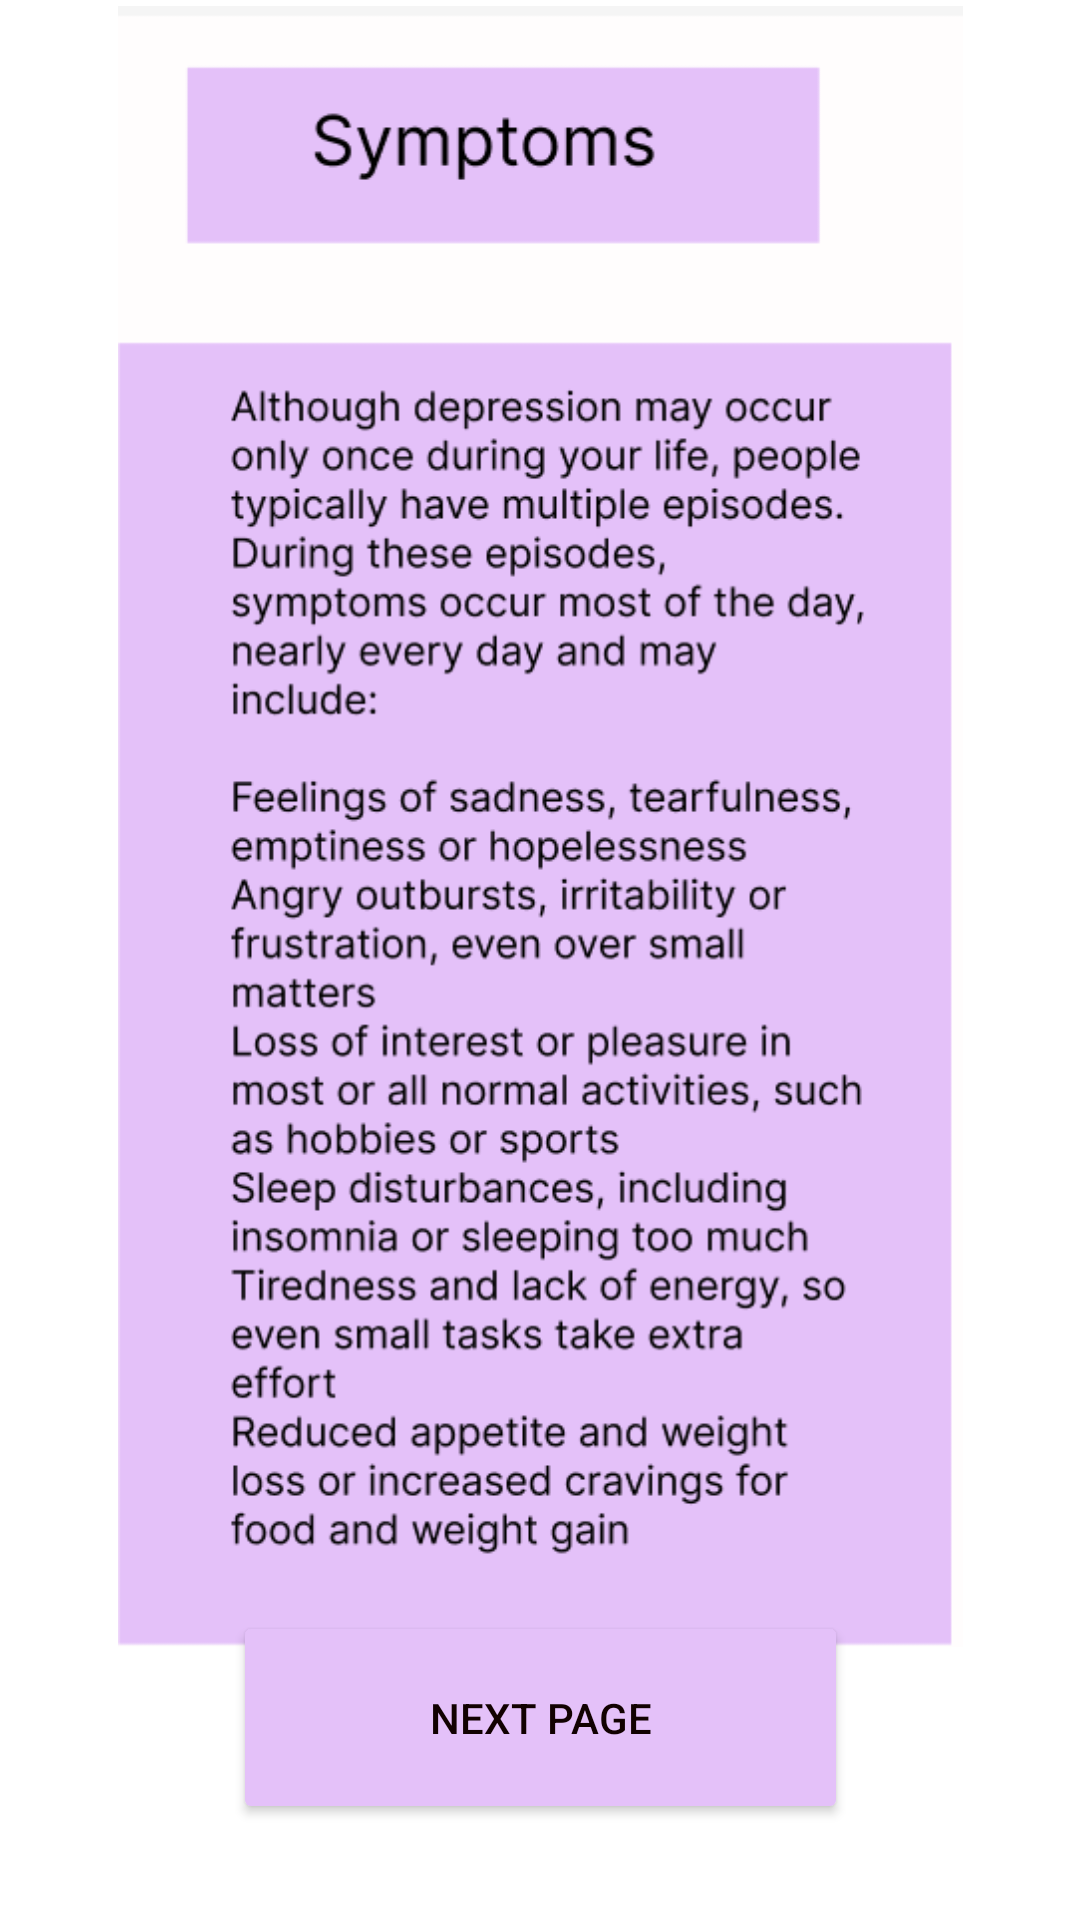

Android layout source for this screen:
<!-- AndroidManifest.xml: application theme Theme.EnlightenMe -->
<!-- res/layout/activity_dep_symptoms.xml -->
<?xml version="1.0" encoding="utf-8"?>
<androidx.constraintlayout.widget.ConstraintLayout xmlns:android="http://schemas.android.com/apk/res/android"
    xmlns:app="http://schemas.android.com/apk/res-auto"
    xmlns:tools="http://schemas.android.com/tools"
    android:layout_width="match_parent"
    android:layout_height="match_parent"
    tools:context=".Dep_symptoms">

    <ImageView
        android:id="@+id/imageView15"
        android:layout_width="353dp"
        android:layout_height="547dp"
        app:layout_constraintBottom_toBottomOf="parent"
        app:layout_constraintEnd_toEndOf="parent"
        app:layout_constraintStart_toStartOf="parent"
        app:layout_constraintTop_toTopOf="parent"
        app:layout_constraintVertical_bias="0.021"
        app:srcCompat="@drawable/dep_sym_one" />

    <Button
        android:id="@+id/depSymNxt"
        android:layout_width="205dp"
        android:layout_height="71dp"
        android:layout_marginBottom="32dp"
        android:backgroundTint="#E4C1F9"
        android:text="Next page"
        android:textColor="#120101"
        app:layout_constraintBottom_toBottomOf="parent"
        app:layout_constraintEnd_toEndOf="parent"
        app:layout_constraintStart_toStartOf="parent" />
</androidx.constraintlayout.widget.ConstraintLayout>
<!-- resources referenced by this layout -->
<resources>
  <!-- drawable dep_sym_one: png bitmap (drawable, 64600 bytes) -->
  <style name="Theme.EnlightenMe" parent="Theme.MaterialComponents.DayNight.NoActionBar">
          
          <item name="colorPrimary">@color/purple_500</item>
          <item name="colorPrimaryVariant">@color/purple_700</item>
          <item name="colorOnPrimary">@color/white</item>
          
          <item name="colorSecondary">@color/teal_200</item>
          <item name="colorSecondaryVariant">@color/teal_700</item>
          <item name="colorOnSecondary">@color/black</item>
          
          <item name="android:statusBarColor" tools:targetApi="l">?attr/colorPrimaryVariant</item>
          
      </style>
  <!-- not gathered from this repository: default colours our renderer supplied (Android Studio template values) -->
  <color name="purple_500">#FF6200EE</color>
  <color name="purple_700">#FF3700B3</color>
  <color name="teal_200">#FF03DAC5</color>
  <color name="teal_700">#FF018786</color>
  <color name="black">#FF000000</color>
  <color name="white">#FFFFFFFF</color>
</resources>
